Run: headless pygame with SDL's dummy video driver; simulated clock (each Clock.tick advances the game by its frame time, no real sleeping); random seed 0; keys injected as events and as key.get_pressed() state; mouse plan: one left click at the window centre at the start of phase 2, then a move to the lower-right quarter at the start of phase 3.
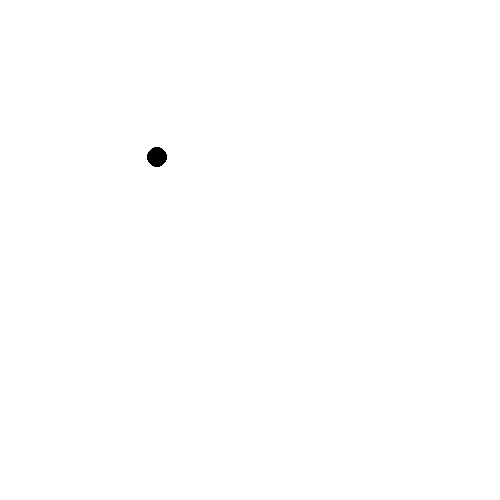
Frame 1 of 4 · flips 1–60 · no input
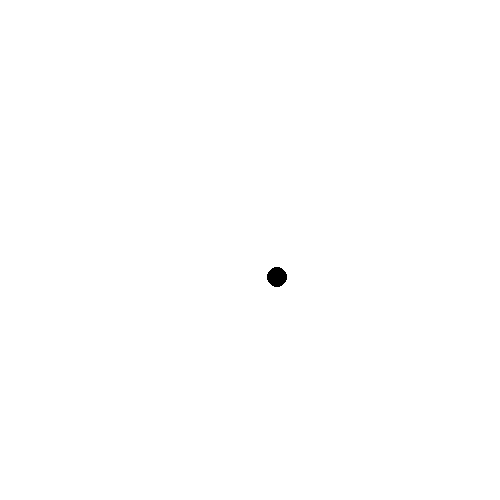
Frame 2 of 4 · flips 61–180 · clicked the window centre · tapped SPACE, RETURN · held RIGHT (→), D
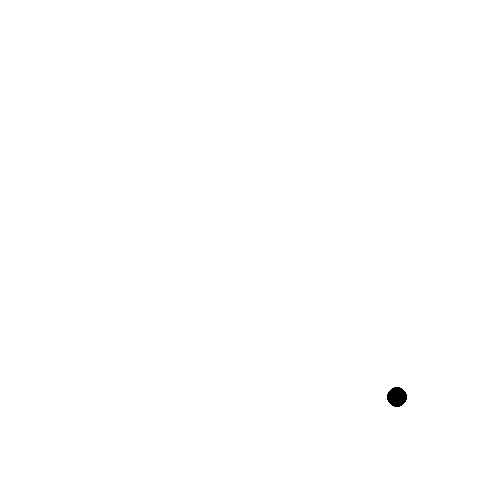
Frame 3 of 4 · flips 181–300 · moved the mouse to the lower-right quarter · held DOWN (↓), S
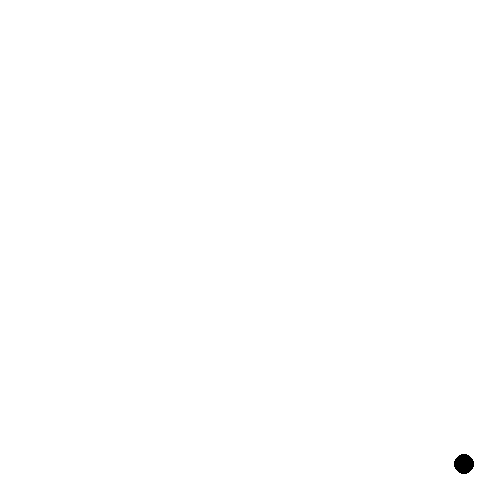
Frame 4 of 4 · flips 301–420 · held LEFT (←), A, UP (↑), W

The pygame program that drew these frames:

import pygame
import sys
class Ball:
    def __init__(self,x,y,r):
        self.x = x
        self.y = y
        self.r = r
        self.sx = 1
        self.sy = 1
    def Draw(self):
        pygame.draw.circle(screen,(0,0,0),(self.x,self.y),self.r)
    def Move(self):
        self.y += self.sy
        self.x += self.sx
        #self.sy += 0.1635
        if self.y+self.r >500:
            self.y -= (self.y+self.r - 500)
            self.sy = -self.sy
        if self.y-self.r < 0:
            self.y += (self.y+self.r)
            self.sy = -self.sy
        if self.x-self.r < 0:
            self.x += (self.x+self.r)
            self.sx = -self.sx
        if self.x+self.r > 500:
            self.x -= (self.x+self.r - 500)
            self.sx = -self.sx
        
        
pygame.init()
screen = pygame.display.set_mode((500, 500))
screen.fill((255,255,255))
pygame.display.flip()
clock = pygame.time.Clock()
Object = Ball(100,100,10)
running = True
held = False
Previous = [0,0]
while running:
    pygame.display.update()
    for event in pygame.event.get():
        if event.type == pygame.QUIT:
            sys.exit()
            running = False
    screen.fill((255,255,255))
    Object.Draw()
    Object.Move()
    if  pygame.mouse.get_pressed()[0]:
        if pygame.mouse.get_pos()[0] > (Object.x-Object.r) and pygame.mouse.get_pos()[0] < (Object.x+Object.r):
            if pygame.mouse.get_pos()[1] > (Object.y-Object.r) and pygame.mouse.get_pos()[1] < (Object.y+Object.r):
                held = True
    else:
        if held:
            Object.sx = -round((Previous[0] -Object.x))
            Object.sy = -round((Previous[1] -Object.y))
        held = False
    if held:
        Previous = [Object.x,Object.y]
        Object.x = pygame.mouse.get_pos()[0]
        Object.y = pygame.mouse.get_pos()[1]
                
    clock.tick(30)
